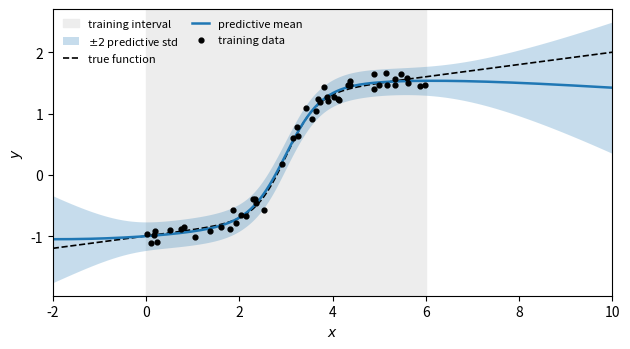

Source code (Python):
"""Rysunek 3.8: rozkład predykcyjny aproksymacji Laplace'a dopasowanej post hoc.

Kroki (zgodnie z Podrozdziałem 3.4):
  1. Deterministyczny trening MLP 1-50-1 (tanh lub ReLU) na [0, 6], estymator MAP.
  2. Krzywizna: GGN dla gaussowskiej wiarygodności ze stałą wariancją,
     Lambda = J^T J / sigma^2 + I / sigma_p^2 (pełna macierz, P = 151 parametrów).
  3. sigma^2 i sigma_p^2 dobrane post hoc przez maksymalizację Laplace'owskiej
     aproksymacji evidence (eq:laplace-evidence).
  4. Predykcja zlinearyzowana (eq:laplace-predictive):
     mean = f_MAP(x*), var = J(x*)^T Sigma J(x*) + sigma^2.

Wymaga tylko numpy, scipy i matplotlib. Uruchomienie:
  python fig_laplace_posterior.py --func logistic --activation tanh --out img3_8.png

Uwaga o aktywacji: z ReLU pełna (all-weights) linearyzacja daje wąskie piki pasma
w miejscach, gdzie kilka neuronów ma załamanie między dwoma punktami treningowymi.
To własność metody (Jakobian jest nieciągły), nie błąd. Dla ilustracji domyślnie tanh.
"""

import argparse

import matplotlib
matplotlib.use("Agg")
import matplotlib.pyplot as plt
import numpy as np
from scipy.optimize import minimize

FUNCTIONS = {
    "bumps": lambda x: 0.3 * x - 1.2 * np.exp(-(x - 1.5) ** 2)
                       + 1.5 * np.exp(-(x - 4.5) ** 2 / 0.8),
    "logistic": lambda x: 2.0 / (1.0 + np.exp(-3.0 * (x - 3.0))) - 1.0 + 0.1 * x,
    "cubic": lambda x: 0.05 * x ** 3 - 0.4 * x ** 2 + 0.6 * x,
}


# ---------------------------------------------------------------- MLP 1-H-1
def init_params(rng, hidden):
    return {
        "W1": rng.normal(0.0, np.sqrt(2.0), size=hidden),        # wejście 1D
        "b1": np.zeros(hidden),
        "w2": rng.normal(0.0, np.sqrt(2.0 / hidden), size=hidden),
        "b2": np.zeros(1),
    }


def flatten(p):
    return np.concatenate([p["W1"], p["b1"], p["w2"], p["b2"]])


ACT = "relu"


def act(h):
    return np.maximum(h, 0.0) if ACT == "relu" else np.tanh(h)


def dact(h):
    return (h > 0).astype(float) if ACT == "relu" else 1.0 - np.tanh(h) ** 2


def forward(p, x):
    h = np.outer(x, p["W1"]) + p["b1"]          # (n, H)
    a = act(h)
    return a @ p["w2"] + p["b2"][0], h, a


def jacobian(p, x):
    """J[n, :] = d f(x_n) / d theta w kolejności [W1, b1, w2, b2]."""
    out, h, a = forward(p, x)
    g = dact(h) * p["w2"]                       # df/db1
    return np.hstack([g * x[:, None], g, a, np.ones((len(x), 1))]), out


def train_map(p, x, y, weight_decay, steps, lr):
    """Pełnowsadowy Adam na MSE + weight decay (deterministyczny)."""
    m = {k: np.zeros_like(v) for k, v in p.items()}
    v = {k: np.zeros_like(val) for k, val in p.items()}
    b1, b2, eps = 0.9, 0.999, 1e-8
    n = len(x)
    for t in range(1, steps + 1):
        out, h, a = forward(p, x)
        r = 2.0 * (out - y) / n                 # dMSE/dout
        g_w2 = a.T @ r
        g_b2 = np.array([r.sum()])
        d_h = np.outer(r, p["w2"]) * dact(h)
        grads = {"W1": d_h.T @ x, "b1": d_h.sum(0), "w2": g_w2, "b2": g_b2}
        for k in p:
            grads[k] = grads[k] + 2.0 * weight_decay * p[k]
            m[k] = b1 * m[k] + (1 - b1) * grads[k]
            v[k] = b2 * v[k] + (1 - b2) * grads[k] ** 2
            p[k] -= lr * (m[k] / (1 - b1 ** t)) / (np.sqrt(v[k] / (1 - b2 ** t)) + eps)
    return p


# ------------------------------------------------------------ Laplace + marglik
def log_evidence(log_s2, log_sp2, resid, theta, eig):
    """Laplace'owska aproksymacja log p(D), wyrazy 2*pi się skracają."""
    s2, sp2 = np.exp(log_s2), np.exp(log_sp2)
    n, P = len(resid), len(theta)
    log_lik = -0.5 * n * np.log(2 * np.pi * s2) - 0.5 * resid @ resid / s2
    log_prior = -0.5 * P * np.log(sp2) - 0.5 * theta @ theta / sp2
    log_det_prec = np.sum(np.log(eig / s2 + 1.0 / sp2))
    return log_lik + log_prior - 0.5 * log_det_prec


def main():
    ap = argparse.ArgumentParser()
    ap.add_argument("--func", default="logistic", choices=FUNCTIONS)
    ap.add_argument("--noise", type=float, default=0.1)
    ap.add_argument("--n-train", type=int, default=50)
    ap.add_argument("--hidden", type=int, default=50)
    ap.add_argument("--activation", default="tanh", choices=["relu", "tanh"])
    ap.add_argument("--steps", type=int, default=5000)
    ap.add_argument("--lr", type=float, default=1e-2)
    ap.add_argument("--weight-decay", type=float, default=1e-4)
    ap.add_argument("--seed", type=int, default=0)
    ap.add_argument("--out", default="img3_8.png")
    args = ap.parse_args()

    global ACT
    ACT = args.activation
    rng = np.random.default_rng(args.seed)
    f = FUNCTIONS[args.func]

    # dane: trening [0, 6], ewaluacja [-2, 10]
    x_tr = np.sort(rng.uniform(0.0, 6.0, args.n_train))
    y_tr = f(x_tr) + args.noise * rng.normal(size=args.n_train)
    x_te = np.linspace(-2.0, 10.0, 300)

    # standaryzacja (predykcja wraca do skali oryginalnej)
    xm, xs = x_tr.mean(), x_tr.std()
    ym, ys = y_tr.mean(), y_tr.std()
    xt, yt = (x_tr - xm) / xs, (y_tr - ym) / ys
    xe = (x_te - xm) / xs

    # 1. MAP
    p = train_map(init_params(rng, args.hidden), xt, yt,
                  args.weight_decay, args.steps, args.lr)
    theta = flatten(p)
    J_tr, out_tr = jacobian(p, xt)
    resid = yt - out_tr

    # 2-3. GGN i marglik po (sigma^2, sigma_p^2)
    JtJ = J_tr.T @ J_tr
    eig = np.clip(np.linalg.eigvalsh(JtJ), 0.0, None)
    x0 = np.array([np.log(max(resid.var(), 1e-4)), 0.0])
    res = minimize(lambda z: -log_evidence(z[0], z[1], resid, theta, eig),
                   x0, method="L-BFGS-B", bounds=[(-12, 4), (-8, 8)])
    s2, sp2 = np.exp(res.x)
    Sigma = np.linalg.inv(JtJ / s2 + np.eye(len(theta)) / sp2)

    # 4. predykcja zlinearyzowana
    J_te, mean_std = jacobian(p, xe)
    mean_net, _, _ = forward(p, xe)
    assert np.array_equal(mean_std, mean_net), "średnia musi być wyjściem sieci MAP"
    var_epi = np.einsum("ij,jk,ik->i", J_te, Sigma, J_te)
    std = np.sqrt(var_epi + s2) * ys
    mean = mean_std * ys + ym

    print(f"funkcja={args.func}  aktywacja={ACT}  P={len(theta)}  "
          f"sigma (marglik, skala y)={np.sqrt(s2) * ys:.3f}  "
          f"(prawdziwa {args.noise})  prior precision={1 / sp2:.3g}")

    # rysunek
    fig, ax = plt.subplots(figsize=(6.4, 3.6))
    ax.axvspan(0, 6, color="0.93", zorder=0, label="training interval")
    ax.fill_between(x_te, mean - 2 * std, mean + 2 * std,
                    color="C0", alpha=0.25, lw=0, label=r"$\pm 2$ predictive std")
    ax.plot(x_te, f(x_te), "k--", lw=1.2, label="true function")
    ax.plot(x_te, mean, color="C0", lw=1.8, label="predictive mean")
    ax.scatter(x_tr, y_tr, s=12, color="k", zorder=3, label="training data")
    ax.set_xlim(-2, 10)
    lo = min(f(x_te).min(), (mean - 2 * std).min())
    hi = max(f(x_te).max(), (mean + 2 * std).max())
    ax.set_ylim(lo - 0.05 * (hi - lo), hi + 0.05 * (hi - lo))
    ax.set_xlabel("$x$")
    ax.set_ylabel("$y$")
    ax.legend(loc="upper left", ncol=2, fontsize=8, frameon=False,
              handlelength=1.5, columnspacing=1.2)
    fig.tight_layout()
    fig.savefig(args.out, dpi=300)
    print("zapisano", args.out)


if __name__ == "__main__":
    main()
